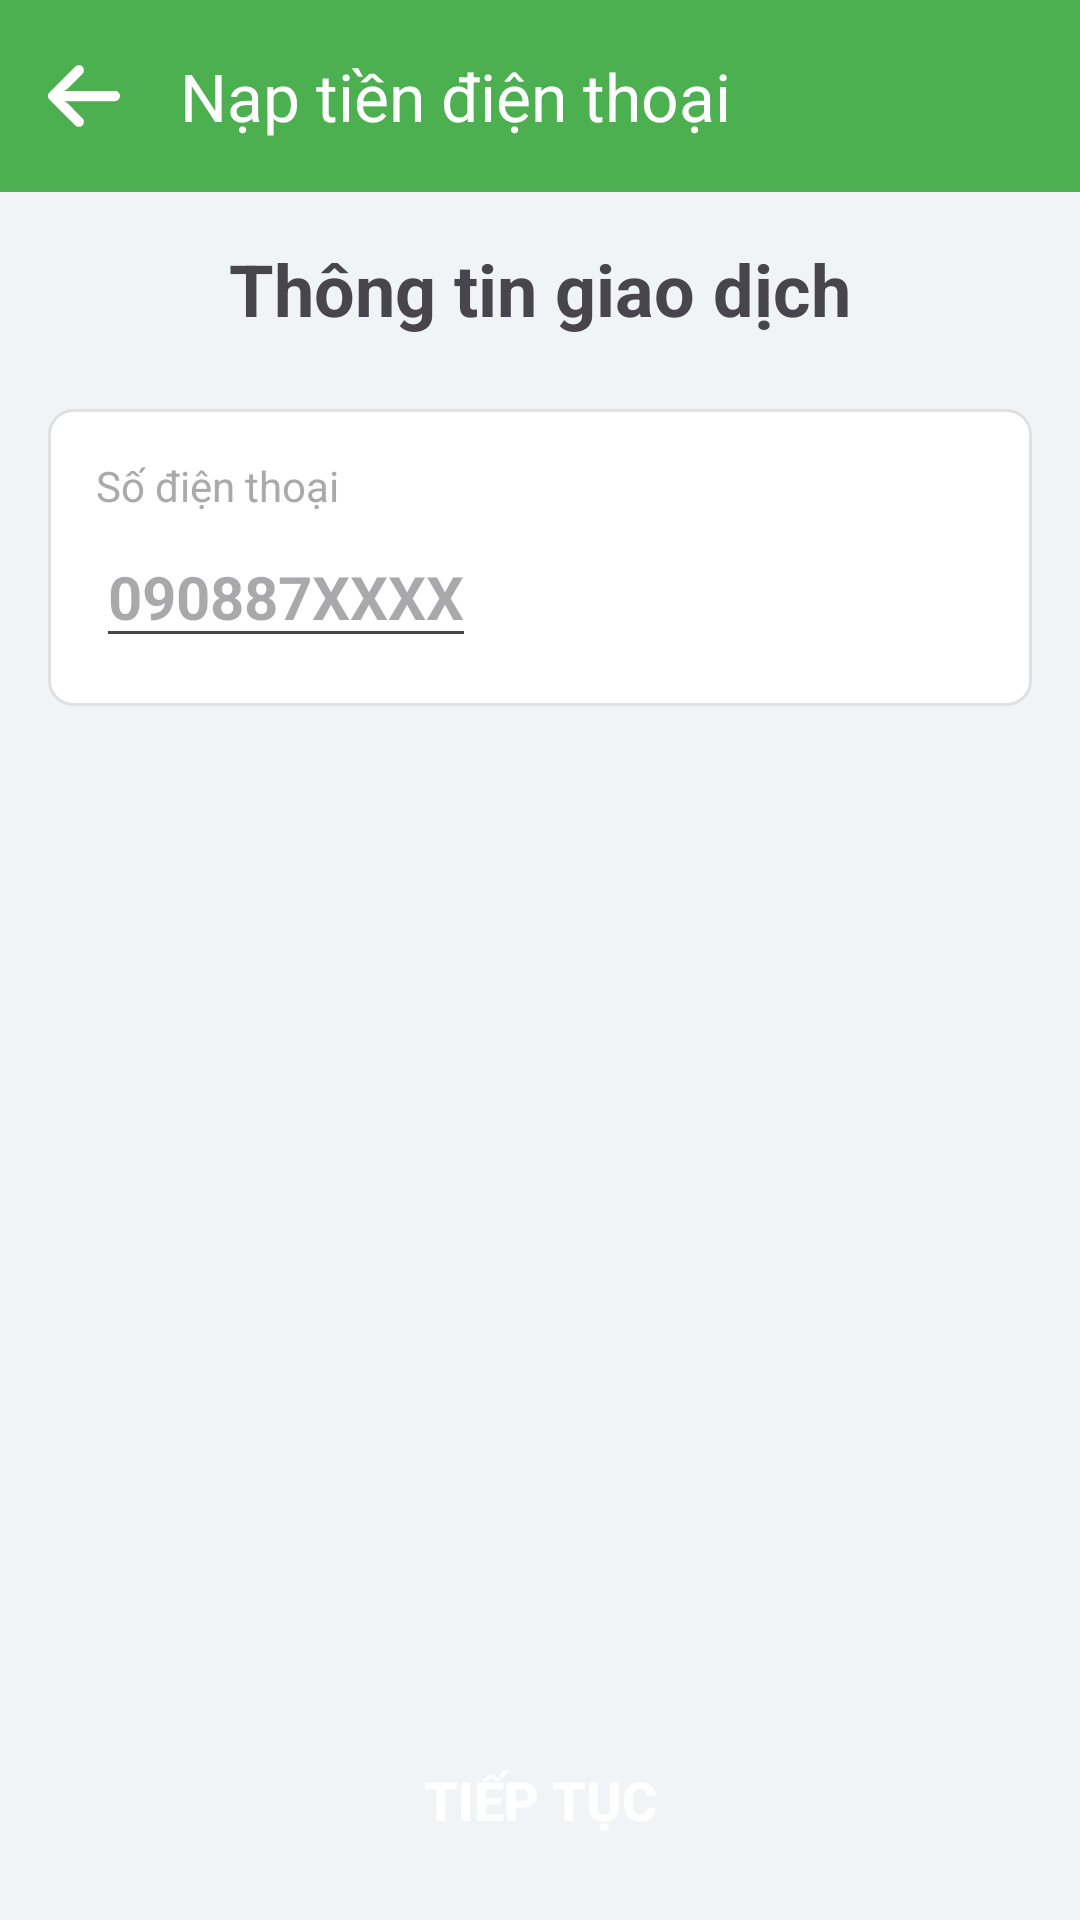

This screen was rendered from an Android layout file. Write that file and the resources it references.
<!-- AndroidManifest.xml: application theme Theme.BankingApplication -->
<!-- res/layout/activity_recharge_phone.xml -->
<?xml version="1.0" encoding="utf-8"?>
<LinearLayout xmlns:android="http://schemas.android.com/apk/res/android"
    xmlns:app="http://schemas.android.com/apk/res-auto"
    xmlns:tools="http://schemas.android.com/tools"
    android:layout_width="match_parent"
    android:layout_height="match_parent"
    android:background="@color/window_background_color"
    android:fitsSystemWindows="true"
    android:orientation="vertical"
    tools:context=".RechargePhoneActivity">

    <com.google.android.material.appbar.AppBarLayout
        android:id="@+id/appBarLayout"
        android:layout_width="match_parent"
        android:layout_height="wrap_content"
        android:theme="@style/ThemeOverlay.AppCompat.Dark.ActionBar">

        <androidx.appcompat.widget.Toolbar
            android:id="@+id/toolbar"
            android:layout_width="match_parent"
            android:layout_height="?attr/actionBarSize"
            android:background="@color/green_primary"
            app:navigationIcon="@drawable/ic_arrow_back_white_24dp"
            app:popupTheme="@style/ThemeOverlay.AppCompat.Light"
            app:title="@string/recharge_phone"
            app:titleTextColor="@android:color/white" />
    </com.google.android.material.appbar.AppBarLayout>

    
    <androidx.constraintlayout.widget.ConstraintLayout
        android:layout_width="match_parent"
        android:layout_height="0dp"
        android:layout_weight="1"
        android:padding="16dp">
        
        

        <TextView
            android:id="@+id/tvTitle"
            android:layout_width="wrap_content"
            android:layout_height="wrap_content"
            android:text="Thông tin giao dịch"
            android:textSize="24sp"
            android:textStyle="bold"
            app:layout_constraintTop_toTopOf="parent"
            app:layout_constraintStart_toStartOf="parent"
            app:layout_constraintEnd_toEndOf="parent"
            android:layout_marginTop="0dp" /> 

        <LinearLayout
            android:id="@+id/llPhoneNumberContainer"
            android:layout_width="0dp"
            android:layout_height="wrap_content"
            android:orientation="vertical"
            android:background="@drawable/rounded_corner_white_bordered"
            android:padding="16dp"
            android:layout_marginTop="24dp"
            app:layout_constraintTop_toBottomOf="@id/tvTitle"
            app:layout_constraintStart_toStartOf="parent"
            app:layout_constraintEnd_toEndOf="parent">

            <TextView
                android:id="@+id/tvPhoneNumberLabel"
                android:layout_width="wrap_content"
                android:layout_height="wrap_content"
                android:text="Số điện thoại"
                android:textSize="14sp"
                android:textColor="@android:color/darker_gray"/>

            <RelativeLayout
                android:layout_width="match_parent"
                android:layout_height="wrap_content"
                android:layout_marginTop="4dp">

                <com.google.android.material.textfield.TextInputEditText
                    android:id="@+id/edtPhoneNumber"
                    android:layout_width="wrap_content"
                    android:layout_height="wrap_content"
                    android:hint="090887XXXX"
                    android:textSize="20sp"
                    android:textColor="@color/text_color_primary"
                    android:textStyle="bold"
                    android:layout_alignParentStart="true"
                    android:layout_centerVertical="true"/>

                <ImageView
                    android:id="@+id/ivCopy"
                    android:layout_width="24dp"
                    android:layout_height="24dp"
                    android:src="@drawable/ic_content_copy"
                    app:tint="@color/green_primary"
                    android:layout_alignParentEnd="true"
                    android:layout_centerVertical="true"
                    android:contentDescription="Copy phone number" />
            </RelativeLayout>
        </LinearLayout>

        <GridLayout
            android:id="@+id/gridLayoutAmounts"
            android:layout_width="0dp"
            android:layout_height="wrap_content"
            android:columnCount="2"
            android:rowCount="3"
            android:layout_marginTop="24dp"
            app:layout_constraintTop_toBottomOf="@id/llPhoneNumberContainer"
            app:layout_constraintStart_toStartOf="parent"
            app:layout_constraintEnd_toEndOf="parent"/>

        <androidx.appcompat.widget.AppCompatButton
            android:id="@+id/btnContinue"
            android:layout_width="0dp"
            android:layout_height="wrap_content"
            android:text="Tiếp tục"
            android:textColor="@android:color/white"
            android:background="@drawable/bg_btn_gradient_green"
            android:paddingTop="12dp"
            android:paddingBottom="12dp"
            android:textSize="18sp"
            android:textStyle="bold"
            app:layout_constraintBottom_toBottomOf="parent"
            app:layout_constraintStart_toStartOf="parent"
            app:layout_constraintEnd_toEndOf="parent"
            android:layout_marginBottom="0dp"/> 

    </androidx.constraintlayout.widget.ConstraintLayout>
    <include layout="@layout/progress_overlay"/>
</LinearLayout>
<!-- res/layout/progress_overlay.xml (included above) -->
<?xml version="1.0" encoding="utf-8"?>
<FrameLayout xmlns:android="http://schemas.android.com/apk/res/android"
    xmlns:wheel="http://schemas.android.com/apk/res-auto"
    android:id="@+id/progress_overlay"
    android:layout_width="match_parent"
    android:layout_height="match_parent"
    android:alpha="0.4"
    android:animateLayoutChanges="true"
    android:background="@android:color/black"
    android:clickable="true"
    android:focusable="true"
    android:visibility="gone"
    android:elevation="20dp">

    <com.example.bankingapplication.ProgressWheel
        android:id="@+id/progress_wheel"
        android:layout_width="80dp"
        android:layout_height="80dp"
        android:clickable="true"
        android:layout_gravity="center"
        wheel:matProg_barColor="#67EB4F"
        wheel:matProg_progressIndeterminate="true" />

</FrameLayout>
<!-- resources referenced by this layout -->
<resources>
  <color name="green_primary">#4CAF50</color>
  <color name="text_color_primary">#212121</color>
  <color name="window_background_color">#F0F4F7</color>
  <!-- drawable ic_arrow_back_white_24dp (drawable) -->
  <vector xmlns:android="http://schemas.android.com/apk/res/android"
      android:width="24dp"
      android:height="24dp"
      android:viewportWidth="447.24"
      android:viewportHeight="447.24">
    <path
        android:fillColor="#FFF"
        android:pathData="M420.36,192.23c-1.83,-0.3 -3.68,-0.43 -5.53,-0.41H99.31l6.88,-3.2c6.72,-3.18 12.84,-7.51 18.08,-12.8l88.48,-88.48c11.65,-11.12 13.61,-29.02 4.64,-42.4c-10.44,-14.26 -30.46,-17.35 -44.72,-6.91c-1.15,0.84 -2.25,1.76 -3.28,2.75l-160,160C-3.12,213.27 -3.13,233.53 9.36,246.03c0.01,0.01 0.02,0.02 0.03,0.03l160,160c12.51,12.48 32.78,12.45 45.26,-0.06c0.98,-0.99 1.9,-2.03 2.74,-3.14c8.97,-13.38 7.01,-31.28 -4.64,-42.4l-88.32,-88.64c-4.7,-4.7 -10.09,-8.64 -16,-11.68l-9.6,-4.32h314.24c16.35,0.61 30.69,-10.81 33.76,-26.88C449.65,211.49 437.81,195.06 420.36,192.23z"/>
  </vector>
  <!-- drawable rounded_corner_white_bordered (drawable) -->
  <?xml version="1.0" encoding="utf-8"?>
  <shape xmlns:android="http://schemas.android.com/apk/res/android"
      android:shape="rectangle">
      <solid android:color="@android:color/white" />
      <corners android:radius="8dp" />
      <stroke
          android:width="1dp"
          android:color="#E0E0E0" /> 
  </shape>
  <string name="recharge_phone">Nạp tiền điện thoại</string>
  <style name="Theme.BankingApplication" parent="Base.Theme.BankingApplication" />
  <style name="Base.Theme.BankingApplication" parent="Theme.Material3.DayNight.NoActionBar">
          
          
      </style>
</resources>
